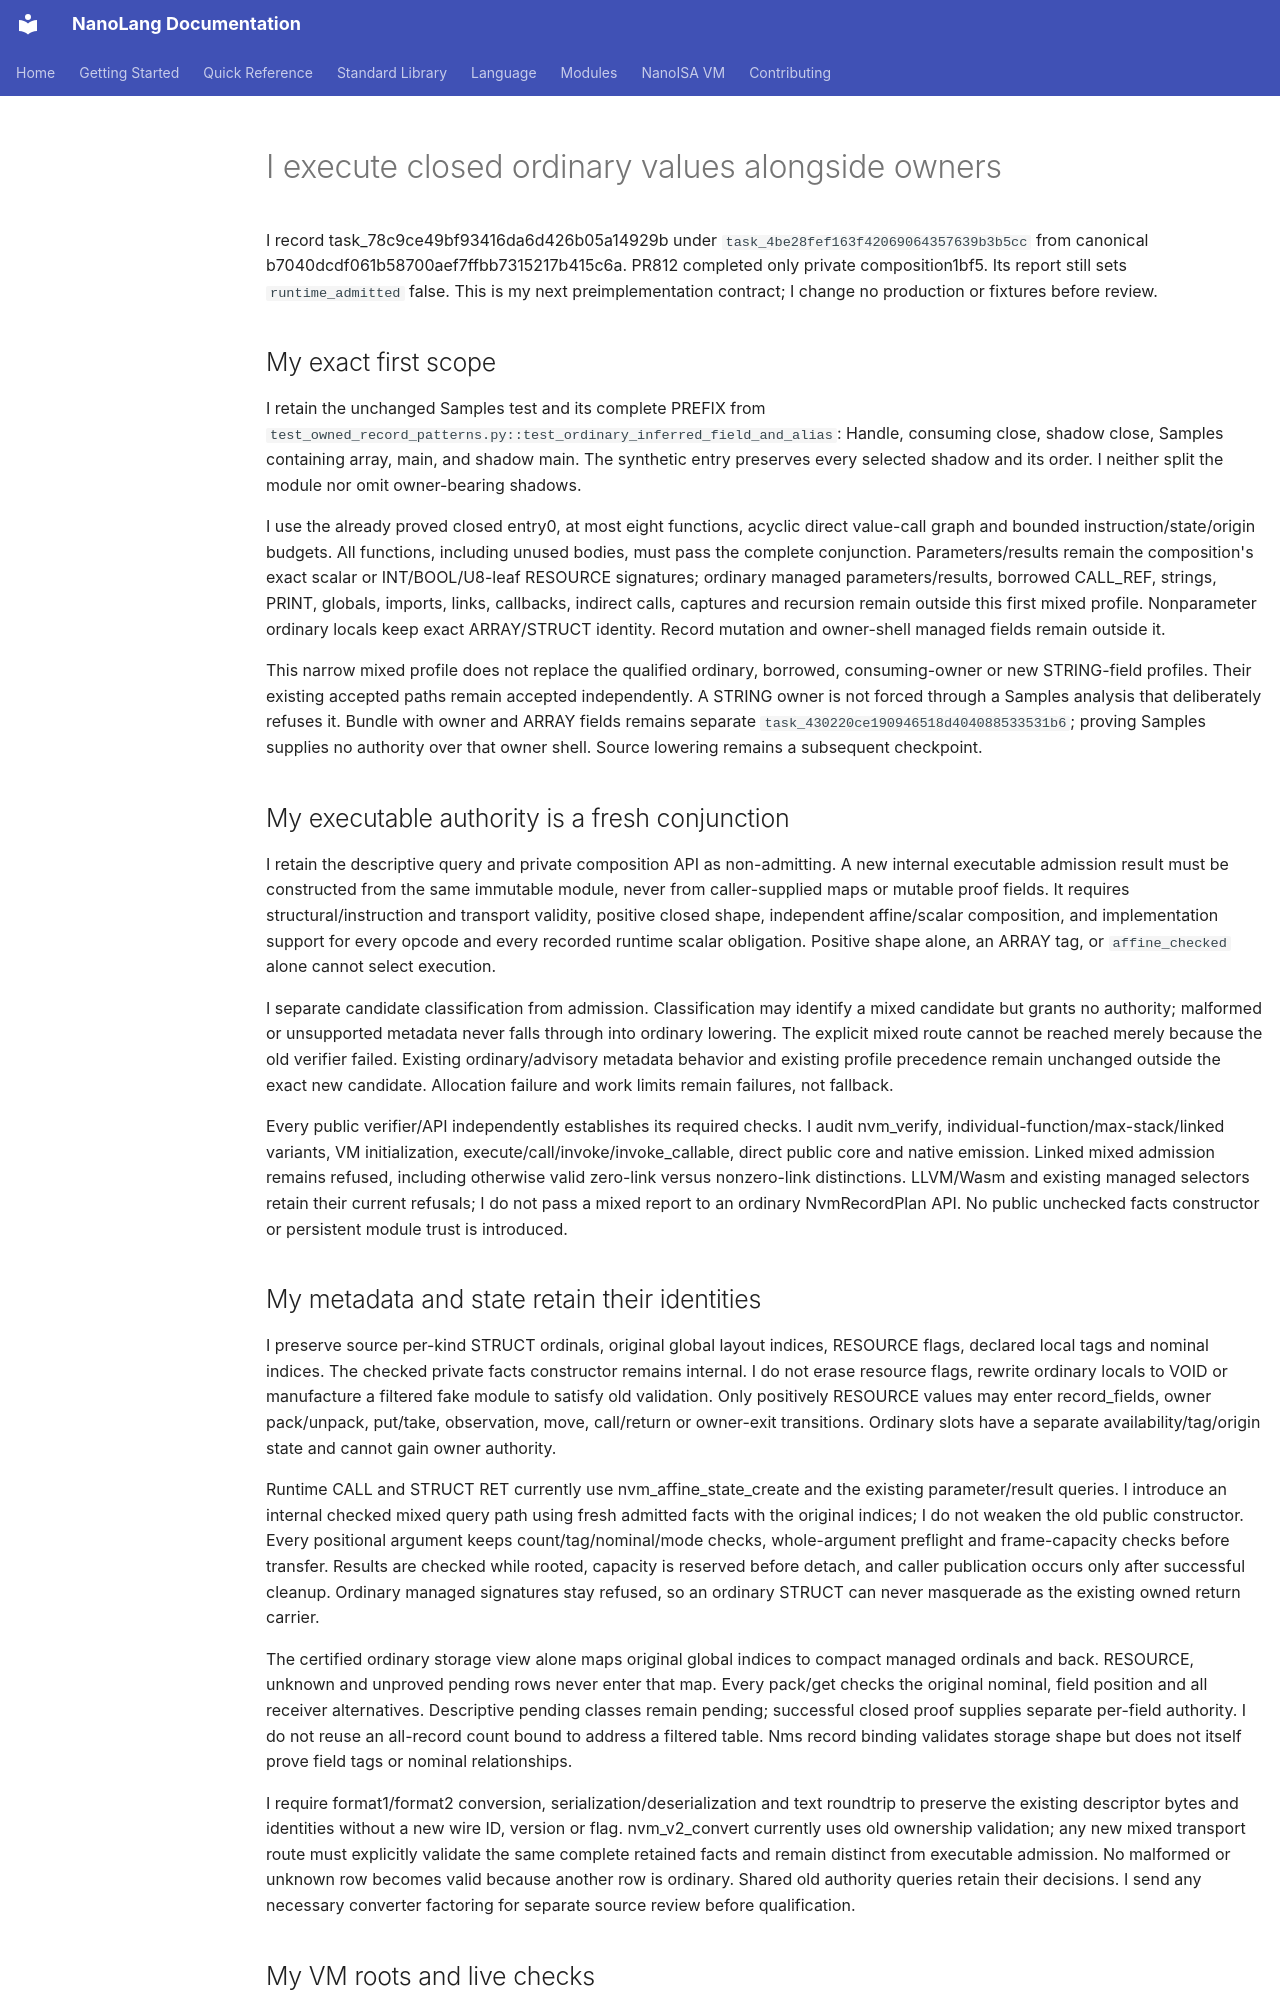

repository: jordanhubbard/nanolang · page: NANOISA_MIXED_SAMPLES_RUNTIME/index.html · generator: mkdocs

# I execute closed ordinary values alongside owners

I record task_78c9ce49bf93416da6d426b05a14929b under
`task_4be28fef163f42069064357639b3b5cc` from canonical
b7040dcdf061b58700aef7ffbb7315217b415c6a. PR812 completed only private
composition1bf5. Its report still sets `runtime_admitted` false. This is my next
preimplementation contract; I change no production or fixtures before review.

## My exact first scope

I retain the unchanged Samples test and its complete PREFIX from
`test_owned_record_patterns.py::test_ordinary_inferred_field_and_alias`:
Handle, consuming close, shadow close, Samples containing array<float>, main,
and shadow main. The synthetic entry preserves every selected shadow and its
order. I neither split the module nor omit owner-bearing shadows.

I use the already proved closed entry0, at most eight functions, acyclic direct
value-call graph and bounded instruction/state/origin budgets. All functions,
including unused bodies, must pass the complete conjunction. Parameters/results
remain the composition's exact scalar or INT/BOOL/U8-leaf RESOURCE signatures;
ordinary managed parameters/results, borrowed CALL_REF, strings, PRINT, globals,
imports, links, callbacks, indirect calls, captures and recursion remain outside
this first mixed profile. Nonparameter ordinary locals keep exact ARRAY/STRUCT
identity. Record mutation and owner-shell managed fields remain outside it.

This narrow mixed profile does not replace the qualified ordinary, borrowed,
consuming-owner or new STRING-field profiles. Their existing accepted paths remain
accepted independently. A STRING owner is not forced through a Samples analysis
that deliberately refuses it. Bundle with owner and ARRAY fields remains separate
`task_430220ce190946518d404088533531b6`; proving Samples supplies no authority over
that owner shell. Source lowering remains a subsequent checkpoint.

## My executable authority is a fresh conjunction

I retain the descriptive query and private composition API as non-admitting.
A new internal executable admission result must be constructed from the same
immutable module, never from caller-supplied maps or mutable proof fields. It
requires structural/instruction and transport validity, positive closed shape,
independent affine/scalar composition, and implementation support for every
opcode and every recorded runtime scalar obligation. Positive shape alone, an
ARRAY tag, or `affine_checked` alone cannot select execution.

I separate candidate classification from admission. Classification may identify a
mixed candidate but grants no authority; malformed or unsupported metadata never
falls through into ordinary lowering. The explicit mixed route cannot be reached
merely because the old verifier failed. Existing ordinary/advisory metadata
behavior and existing profile precedence remain unchanged outside the exact new
candidate. Allocation failure and work limits remain failures, not fallback.

Every public verifier/API independently establishes its required checks. I audit
nvm_verify, individual-function/max-stack/linked variants, VM initialization,
execute/call/invoke/invoke_callable, direct public core and native emission.
Linked mixed admission remains refused, including otherwise valid zero-link versus
nonzero-link distinctions. LLVM/Wasm and existing managed selectors retain their
current refusals; I do not pass a mixed report to an ordinary NvmRecordPlan API.
No public unchecked facts constructor or persistent module trust is introduced.

## My metadata and state retain their identities

I preserve source per-kind STRUCT ordinals, original global layout indices,
RESOURCE flags, declared local tags and nominal indices. The checked private facts
constructor remains internal. I do not erase resource flags, rewrite ordinary
locals to VOID or manufacture a filtered fake module to satisfy old validation.
Only positively RESOURCE values may enter record_fields, owner pack/unpack,
put/take, observation, move, call/return or owner-exit transitions. Ordinary slots
have a separate availability/tag/origin state and cannot gain owner authority.

Runtime CALL and STRUCT RET currently use nvm_affine_state_create and the existing
parameter/result queries. I introduce an internal checked mixed query path using
fresh admitted facts with the original indices; I do not weaken the old public
constructor. Every positional argument keeps count/tag/nominal/mode checks,
whole-argument preflight and frame-capacity checks before transfer. Results are
checked while rooted, capacity is reserved before detach, and caller publication
occurs only after successful cleanup. Ordinary managed signatures stay refused,
so an ordinary STRUCT can never masquerade as the existing owned return carrier.

The certified ordinary storage view alone maps original global indices to compact
managed ordinals and back. RESOURCE, unknown and unproved pending rows never enter
that map. Every pack/get checks the original nominal, field position and all
receiver alternatives. Descriptive pending classes remain pending; successful
closed proof supplies separate per-field authority. I do not reuse an all-record
count bound to address a filtered table. Nms record binding validates storage
shape but does not itself prove field tags or nominal relationships.

I require format1/format2 conversion, serialization/deserialization and text
roundtrip to preserve the existing descriptor bytes and identities without a new
wire ID, version or flag. nvm_v2_convert currently uses old ownership validation;
any new mixed transport route must explicitly validate the same complete retained
facts and remain distinct from executable admission. No malformed or unknown row
becomes valid because another row is ordinary. Shared old authority queries retain
their decisions. I send any necessary converter factoring for separate source
review before qualification.
